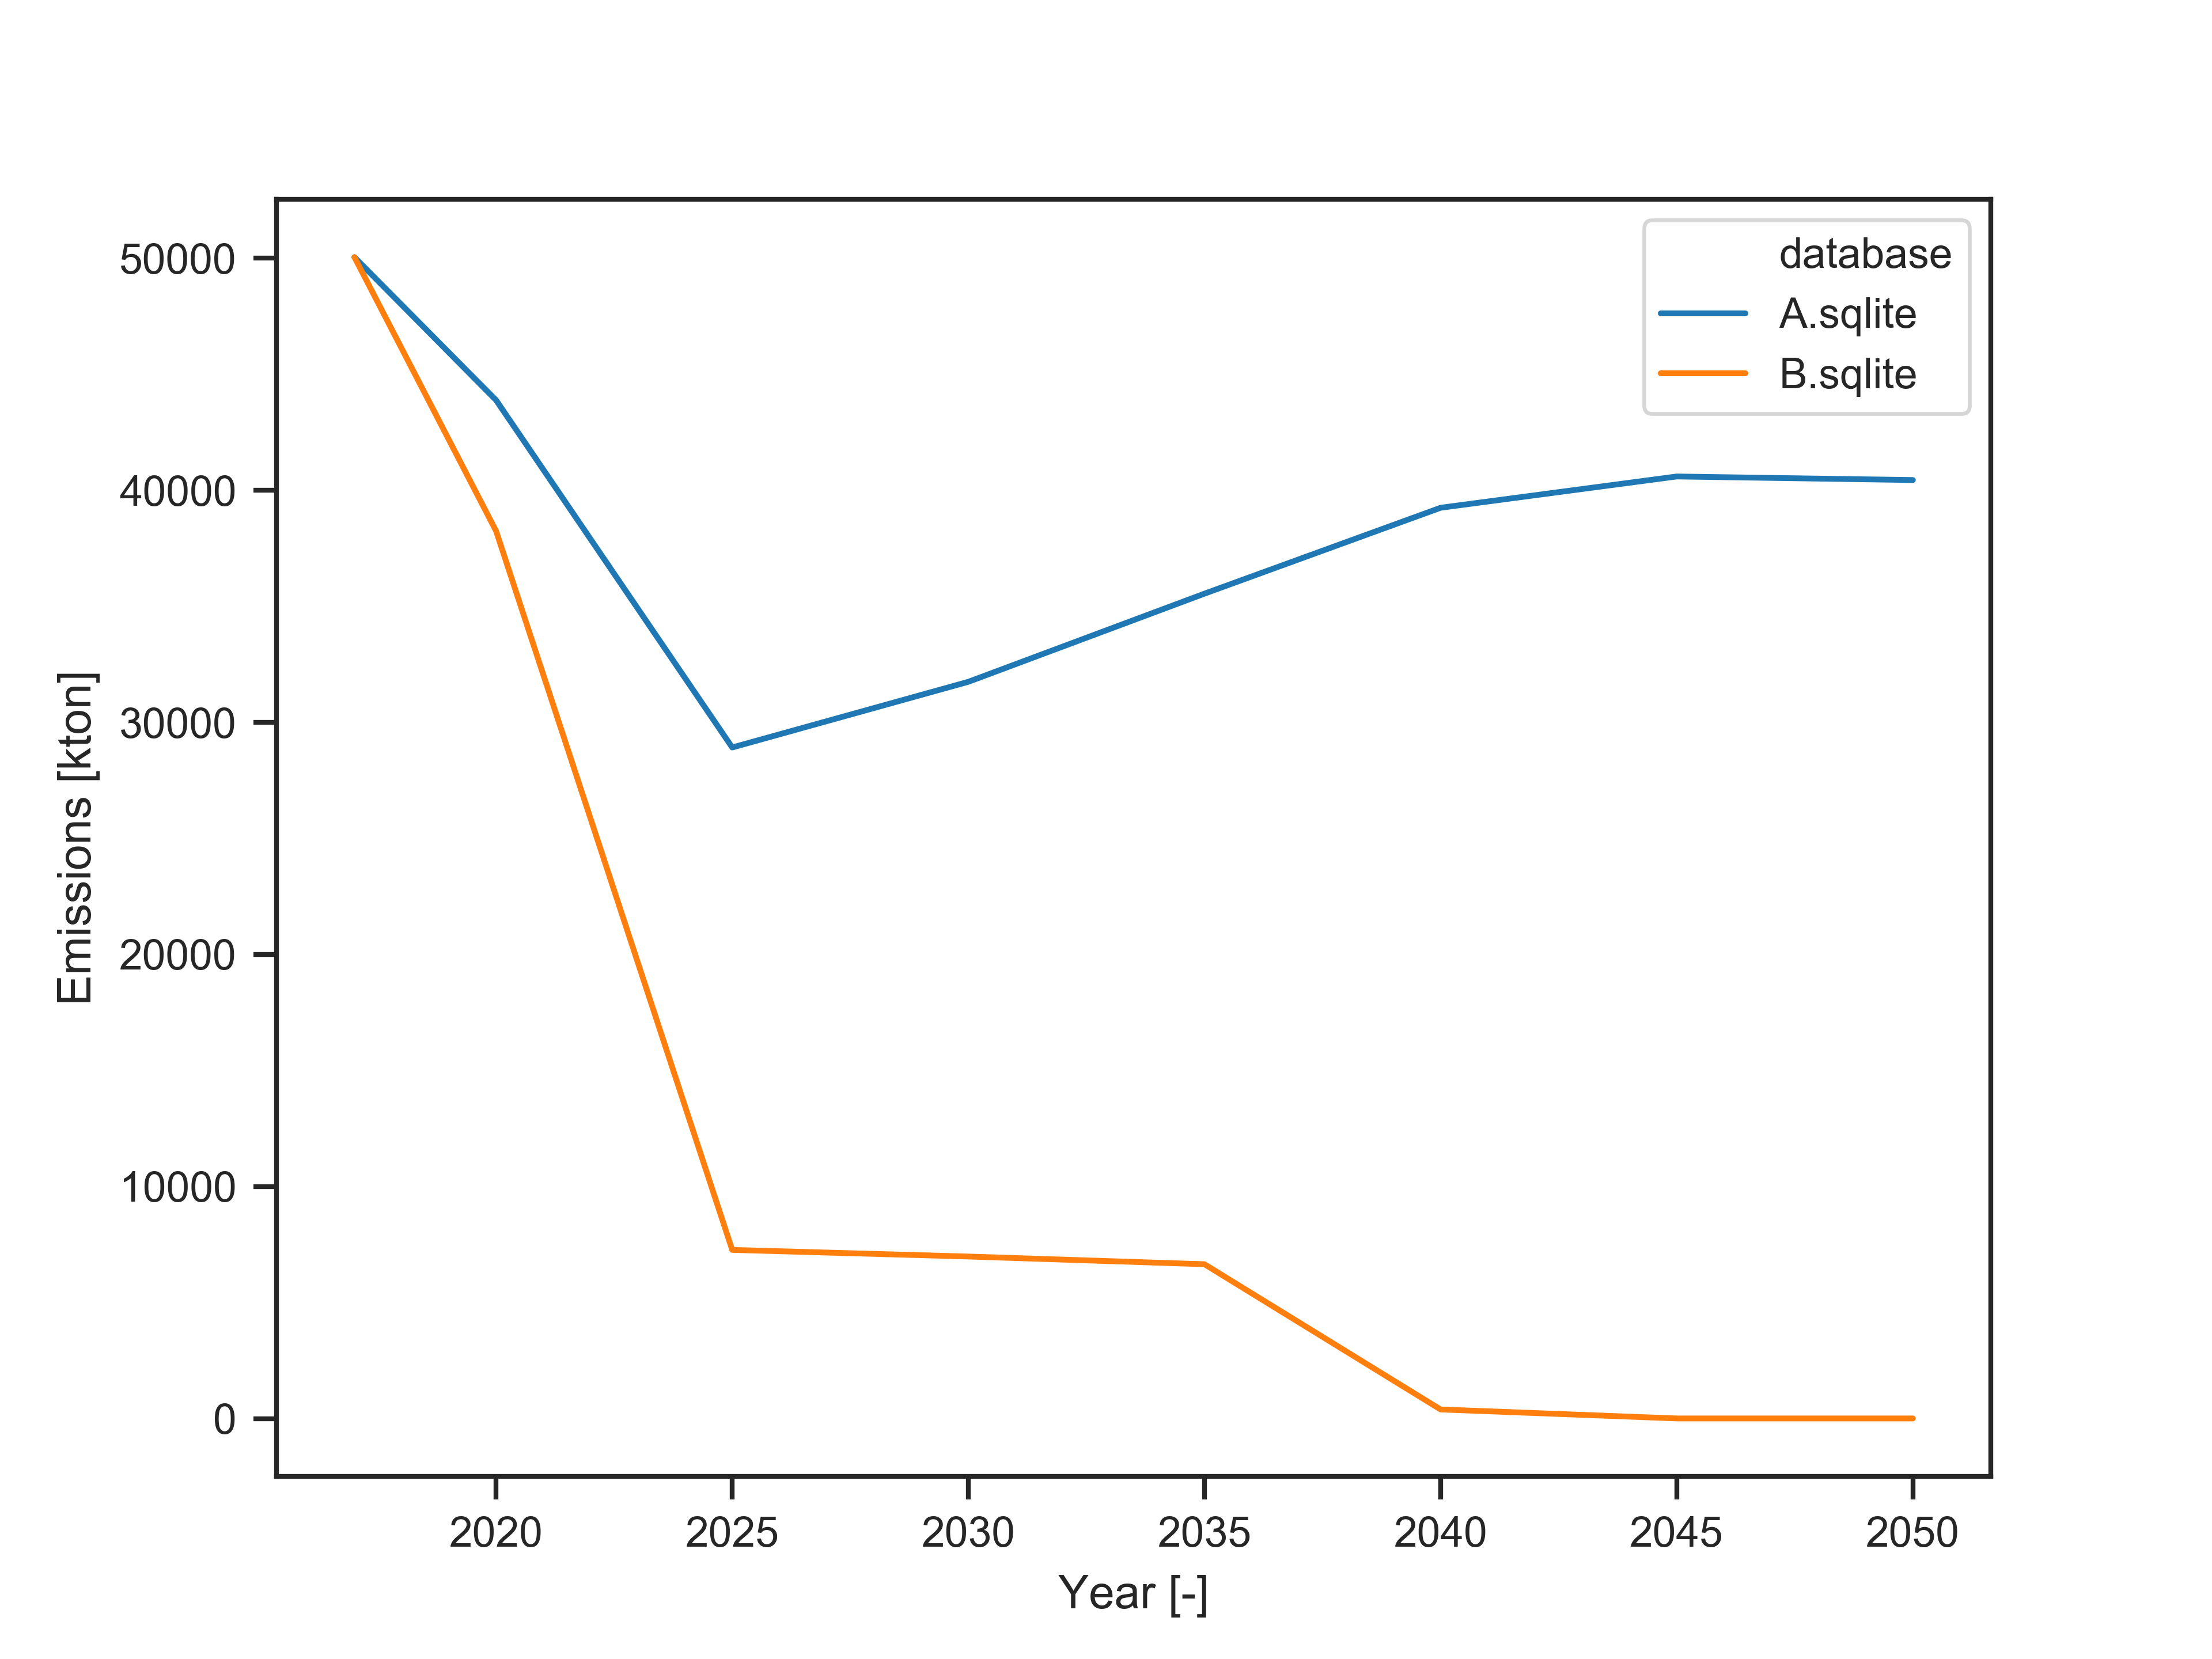

Values plotted in this chart, from the file beside it:
, database, scenario, 2017, 2020, 2025, 2030, 2035, 2040, 2045, 2050
0, A.sqlite, solve, 50049, 43885, 28919, 31749, 35548, 39249, 40597, 40444
1, B.sqlite, solve, 50049, 38246, 7267, 6982, 6650, 391.1, 4.732, 4.555
